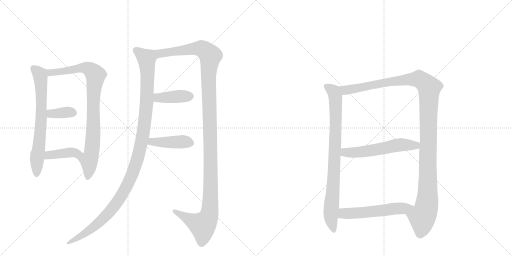
t = 0.00 s
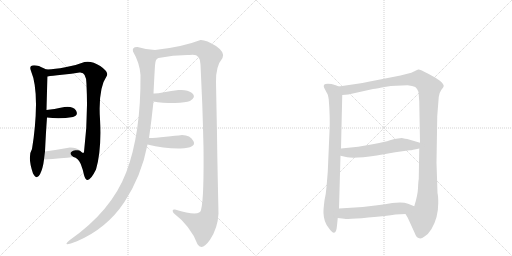
t = 2.02 s
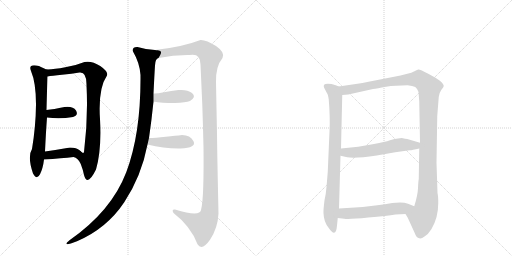
t = 4.04 s
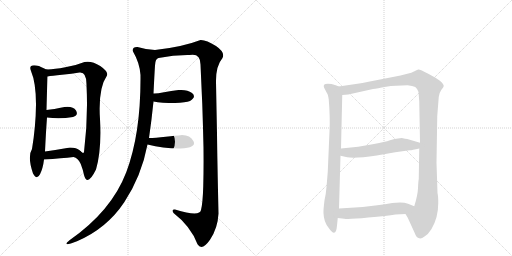
t = 6.06 s
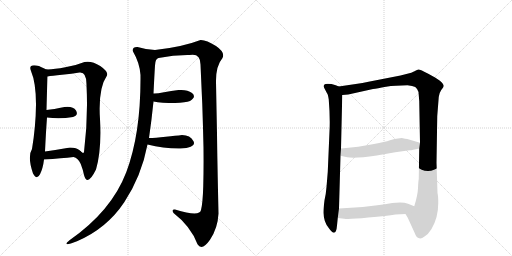
t = 8.09 s
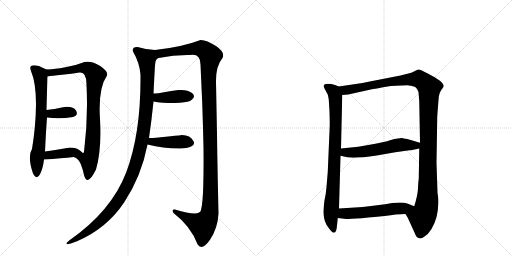
t = 10.11 s

The animated SVG that drew these frames (rendered in a browser with its animation timeline set to each time). Animation: 12 CSS @keyframes rules; one cycle of 10.11 s.

<svg version="1.1" viewBox="0 0 2048 1024" xmlns="http://www.w3.org/2000/svg">
  <g stroke="lightgray" stroke-dasharray="1,1" stroke-width="1" transform="scale(4, 4)">
    <line x1="0" y1="0" x2="256" y2="256"></line>
    <line x1="256" y1="0" x2="0" y2="256"></line>
    <line x1="128" y1="0" x2="128" y2="256"></line>
    <line x1="0" y1="128" x2="256" y2="128"></line>
    <line x1="256" y1="0" x2="512" y2="256"></line>
    <line x1="512" y1="0" x2="256" y2="256"></line>
    <line x1="384" y1="0" x2="384" y2="256"></line>
    <line x1="256" y1="128" x2="512" y2="128"></line>
  </g>
<g transform="scale(1, -1) translate(0, -850)">
   <style type="text/css">
    @keyframes keyframes0 {
      from {
       stroke: black;
       stroke-dashoffset: 690;
       stroke-width: 128;
       }
       69% {
       animation-timing-function: step-end;
       stroke: black;
       stroke-dashoffset: 0;
       stroke-width: 128;
       }
       to {
       stroke: black;
       stroke-width: 1024;
       }
       }
       #make-me-a-hanzi-animation-0 {
         animation: keyframes0 0.811523s both;
         animation-delay: 0.000000s;
         animation-timing-function: linear;
       }
    @keyframes keyframes1 {
      from {
       stroke: black;
       stroke-dashoffset: 864;
       stroke-width: 128;
       }
       74% {
       animation-timing-function: step-end;
       stroke: black;
       stroke-dashoffset: 0;
       stroke-width: 128;
       }
       to {
       stroke: black;
       stroke-width: 1024;
       }
       }
       #make-me-a-hanzi-animation-1 {
         animation: keyframes1 0.953125s both;
         animation-delay: 0.811523s;
         animation-timing-function: linear;
       }
    @keyframes keyframes2 {
      from {
       stroke: black;
       stroke-dashoffset: 358;
       stroke-width: 128;
       }
       54% {
       animation-timing-function: step-end;
       stroke: black;
       stroke-dashoffset: 0;
       stroke-width: 128;
       }
       to {
       stroke: black;
       stroke-width: 1024;
       }
       }
       #make-me-a-hanzi-animation-2 {
         animation: keyframes2 0.541341s both;
         animation-delay: 1.764648s;
         animation-timing-function: linear;
       }
    @keyframes keyframes3 {
      from {
       stroke: black;
       stroke-dashoffset: 390;
       stroke-width: 128;
       }
       56% {
       animation-timing-function: step-end;
       stroke: black;
       stroke-dashoffset: 0;
       stroke-width: 128;
       }
       to {
       stroke: black;
       stroke-width: 1024;
       }
       }
       #make-me-a-hanzi-animation-3 {
         animation: keyframes3 0.567383s both;
         animation-delay: 2.305990s;
         animation-timing-function: linear;
       }
    @keyframes keyframes4 {
      from {
       stroke: black;
       stroke-dashoffset: 1143;
       stroke-width: 128;
       }
       79% {
       animation-timing-function: step-end;
       stroke: black;
       stroke-dashoffset: 0;
       stroke-width: 128;
       }
       to {
       stroke: black;
       stroke-width: 1024;
       }
       }
       #make-me-a-hanzi-animation-4 {
         animation: keyframes4 1.180176s both;
         animation-delay: 2.873372s;
         animation-timing-function: linear;
       }
    @keyframes keyframes5 {
      from {
       stroke: black;
       stroke-dashoffset: 1286;
       stroke-width: 128;
       }
       81% {
       animation-timing-function: step-end;
       stroke: black;
       stroke-dashoffset: 0;
       stroke-width: 128;
       }
       to {
       stroke: black;
       stroke-width: 1024;
       }
       }
       #make-me-a-hanzi-animation-5 {
         animation: keyframes5 1.296549s both;
         animation-delay: 4.053548s;
         animation-timing-function: linear;
       }
    @keyframes keyframes6 {
      from {
       stroke: black;
       stroke-dashoffset: 403;
       stroke-width: 128;
       }
       57% {
       animation-timing-function: step-end;
       stroke: black;
       stroke-dashoffset: 0;
       stroke-width: 128;
       }
       to {
       stroke: black;
       stroke-width: 1024;
       }
       }
       #make-me-a-hanzi-animation-6 {
         animation: keyframes6 0.577962s both;
         animation-delay: 5.350098s;
         animation-timing-function: linear;
       }
    @keyframes keyframes7 {
      from {
       stroke: black;
       stroke-dashoffset: 423;
       stroke-width: 128;
       }
       58% {
       animation-timing-function: step-end;
       stroke: black;
       stroke-dashoffset: 0;
       stroke-width: 128;
       }
       to {
       stroke: black;
       stroke-width: 1024;
       }
       }
       #make-me-a-hanzi-animation-7 {
         animation: keyframes7 0.594238s both;
         animation-delay: 5.928060s;
         animation-timing-function: linear;
       }
    @keyframes keyframes8 {
      from {
       stroke: black;
       stroke-dashoffset: 841;
       stroke-width: 128;
       }
       73% {
       animation-timing-function: step-end;
       stroke: black;
       stroke-dashoffset: 0;
       stroke-width: 128;
       }
       to {
       stroke: black;
       stroke-width: 1024;
       }
       }
       #make-me-a-hanzi-animation-8 {
         animation: keyframes8 0.934408s both;
         animation-delay: 6.522298s;
         animation-timing-function: linear;
       }
    @keyframes keyframes9 {
      from {
       stroke: black;
       stroke-dashoffset: 1218;
       stroke-width: 128;
       }
       80% {
       animation-timing-function: step-end;
       stroke: black;
       stroke-dashoffset: 0;
       stroke-width: 128;
       }
       to {
       stroke: black;
       stroke-width: 1024;
       }
       }
       #make-me-a-hanzi-animation-9 {
         animation: keyframes9 1.241211s both;
         animation-delay: 7.456706s;
         animation-timing-function: linear;
       }
    @keyframes keyframes10 {
      from {
       stroke: black;
       stroke-dashoffset: 565;
       stroke-width: 128;
       }
       65% {
       animation-timing-function: step-end;
       stroke: black;
       stroke-dashoffset: 0;
       stroke-width: 128;
       }
       to {
       stroke: black;
       stroke-width: 1024;
       }
       }
       #make-me-a-hanzi-animation-10 {
         animation: keyframes10 0.709798s both;
         animation-delay: 8.697917s;
         animation-timing-function: linear;
       }
    @keyframes keyframes11 {
      from {
       stroke: black;
       stroke-dashoffset: 552;
       stroke-width: 128;
       }
       64% {
       animation-timing-function: step-end;
       stroke: black;
       stroke-dashoffset: 0;
       stroke-width: 128;
       }
       to {
       stroke: black;
       stroke-width: 1024;
       }
       }
       #make-me-a-hanzi-animation-11 {
         animation: keyframes11 0.699219s both;
         animation-delay: 9.407715s;
         animation-timing-function: linear;
       }
</style>
<path d="M 124 566 Q 144 519 144 432 Q 143 344 128 254 Q 109 224 132 156 Q 147 128 160 153 Q 172 177 176 212 L 180 244 Q 184 327 188 380 L 186 410 Q 188 490 190 544 C 191 572 191 572 190 572 Q 188 570 175 577 Q 162 583 156 586 Q 111 597 124 566 Z" fill="lightgray"></path> 
<path d="M 294 222 Q 312 219 323 194 Q 333 168 336 150 Q 349 101 384 172 Q 407 251 400 374 Q 392 496 428 548 Q 434 563 401 586 Q 367 608 338 602 Q 304 588 261 581 Q 218 573 190 572 C 160 570 160 540 190 544 Q 207 547 248 551 Q 288 555 318 560 Q 347 563 346 510 Q 353 376 336 242 Q 333 233 320 247 C 291 255 268 237 294 222 Z" fill="lightgray"></path> 
<path d="M 188 380 Q 240 373 292 382 Q 315 390 304 408 Q 292 426 258 422 Q 214 413 186 410 C 156 407 158 384 188 380 Z" fill="lightgray"></path> 
<path d="M 176 212 Q 248 217 294 222 C 324 225 342 227 320 247 Q 306 260 280 260 Q 224 250 180 244 C 150 240 146 210 176 212 Z" fill="lightgray"></path> 
<path d="M 620 650 Q 586 651 550 662 Q 527 663 532 644 Q 559 598 562 550 Q 564 316 505 161 Q 446 6 278 -111 Q 243 -140 308 -115 Q 427 -64 497 41 Q 566 146 590 272 L 596 298 Q 606 366 614 444 L 614 476 Q 618 559 620 588 Q 621 616 634 618 C 649 644 650 647 620 650 Z" fill="lightgray"></path> 
<path d="M 864 522 Q 863 586 890 618 Q 902 640 864 666 Q 825 691 802 690 Q 730 662 620 650 C 590 646 604 613 634 618 Q 697 631 758 630 Q 802 639 802 592 Q 805 523 809 436 Q 812 348 814 260 Q 815 172 813 105 Q 811 37 804 10 Q 800 -18 700 12 Q 685 14 694 -2 Q 763 -55 790 -127 Q 808 -155 840 -109 Q 871 -63 874 -4 Q 869 218 868 316 Q 866 413 864 522 Z" fill="lightgray"></path> 
<path d="M 614 444 Q 646 438 700 438 Q 743 440 760 446 Q 787 463 768 478 Q 749 493 714 490 Q 685 486 656 481 Q 627 475 614 476 C 584 477 584 449 614 444 Z" fill="lightgray"></path> 
<path d="M 590 272 Q 657 255 722 256 Q 787 259 774 285 Q 761 310 728 310 Q 704 307 663 303 Q 621 298 596 298 C 566 298 561 279 590 272 Z" fill="lightgray"></path> 
<path d="M 1318 325 L 1311 162 L 1306 102 Q 1304 75 1298 49 Q 1293 9 1294 -3 Q 1295 -38 1315 -62 Q 1344 -104 1348 -52 L 1351 -22 L 1356 16 L 1362 227 L 1364 256 L 1369 470 C 1370 498 1370 498 1355 504 L 1343 509 Q 1318 517 1302 514 Q 1291 511 1297 498 L 1308 477 Q 1312 473 1315 452 Q 1321 378 1318 325 Z" fill="lightgray"></path> 
<path d="M 1622 -6 L 1631 -21 L 1657 -78 Q 1666 -101 1674 -102 Q 1684 -107 1698 -96 Q 1713 -87 1726 -66 Q 1753 -21 1753 38 Q 1753 66 1750 78 L 1746 199 L 1749 386 L 1755 462 Q 1756 477 1765 490 Q 1775 502 1775 506 Q 1775 523 1713 555 Q 1680 573 1673 572 Q 1666 570 1658 565 L 1645 559 L 1602 548 L 1474 523 Q 1451 518 1423 514 L 1355 504 C 1325 500 1339 467 1369 470 L 1393 472 L 1492 494 Q 1508 496 1544 503 Q 1581 509 1630 509 Q 1651 507 1661 502 Q 1669 496 1674 482 L 1677 445 L 1680 279 L 1677 256 L 1675 134 Q 1673 123 1672 97 Q 1671 70 1657 25 C 1649 -4 1608 20 1622 -6 Z" fill="lightgray"></path> 
<path d="M 1362 227 L 1389 221 Q 1418 215 1507 228 L 1581 241 L 1638 249 Q 1644 248 1677 256 C 1706 263 1709 271 1680 279 L 1629 294 Q 1623 295 1607 298 L 1592 296 Q 1580 296 1560 289 Q 1540 282 1496 274 L 1433 263 L 1364 256 C 1334 253 1333 234 1362 227 Z" fill="lightgray"></path> 
<path d="M 1351 -22 L 1377 -25 Q 1397 -28 1473 -20 Q 1549 -13 1582 -8 L 1622 -6 C 1652 -5 1685 14 1657 25 L 1632 35 Q 1613 43 1569 38 Q 1541 33 1509 29 L 1451 22 L 1356 16 C 1326 14 1321 -19 1351 -22 Z" fill="lightgray"></path> 
      <clipPath id="make-me-a-hanzi-clip-0">
      <path d="M 124 566 Q 144 519 144 432 Q 143 344 128 254 Q 109 224 132 156 Q 147 128 160 153 Q 172 177 176 212 L 180 244 Q 184 327 188 380 L 186 410 Q 188 490 190 544 C 191 572 191 572 190 572 Q 188 570 175 577 Q 162 583 156 586 Q 111 597 124 566 Z" fill="lightgray"></path>
      </clipPath>
      <path clip-path="url(#make-me-a-hanzi-clip-0)" d="M 133 575 L 161 550 L 166 469 L 166 386 L 146 155 " fill="none" id="make-me-a-hanzi-animation-0" stroke-dasharray="562 1124" stroke-linecap="round"></path>

      <clipPath id="make-me-a-hanzi-clip-1">
      <path d="M 294 222 Q 312 219 323 194 Q 333 168 336 150 Q 349 101 384 172 Q 407 251 400 374 Q 392 496 428 548 Q 434 563 401 586 Q 367 608 338 602 Q 304 588 261 581 Q 218 573 190 572 C 160 570 160 540 190 544 Q 207 547 248 551 Q 288 555 318 560 Q 347 563 346 510 Q 353 376 336 242 Q 333 233 320 247 C 291 255 268 237 294 222 Z" fill="lightgray"></path>
      </clipPath>
      <path clip-path="url(#make-me-a-hanzi-clip-1)" d="M 194 551 L 209 561 L 339 579 L 360 572 L 382 549 L 374 471 L 369 262 L 356 210 L 358 168 L 352 147 " fill="none" id="make-me-a-hanzi-animation-1" stroke-dasharray="736 1472" stroke-linecap="round"></path>

      <clipPath id="make-me-a-hanzi-clip-2">
      <path d="M 188 380 Q 240 373 292 382 Q 315 390 304 408 Q 292 426 258 422 Q 214 413 186 410 C 156 407 158 384 188 380 Z" fill="lightgray"></path>
      </clipPath>
      <path clip-path="url(#make-me-a-hanzi-clip-2)" d="M 193 403 L 204 395 L 292 398 " fill="none" id="make-me-a-hanzi-animation-2" stroke-dasharray="230 460" stroke-linecap="round"></path>

      <clipPath id="make-me-a-hanzi-clip-3">
      <path d="M 176 212 Q 248 217 294 222 C 324 225 342 227 320 247 Q 306 260 280 260 Q 224 250 180 244 C 150 240 146 210 176 212 Z" fill="lightgray"></path>
      </clipPath>
      <path clip-path="url(#make-me-a-hanzi-clip-3)" d="M 185 216 L 195 230 L 311 246 " fill="none" id="make-me-a-hanzi-animation-3" stroke-dasharray="262 524" stroke-linecap="round"></path>

      <clipPath id="make-me-a-hanzi-clip-4">
      <path d="M 620 650 Q 586 651 550 662 Q 527 663 532 644 Q 559 598 562 550 Q 564 316 505 161 Q 446 6 278 -111 Q 243 -140 308 -115 Q 427 -64 497 41 Q 566 146 590 272 L 596 298 Q 606 366 614 444 L 614 476 Q 618 559 620 588 Q 621 616 634 618 C 649 644 650 647 620 650 Z" fill="lightgray"></path>
      </clipPath>
      <path clip-path="url(#make-me-a-hanzi-clip-4)" d="M 545 649 L 586 615 L 590 540 L 586 424 L 574 322 L 540 182 L 511 112 L 456 24 L 385 -50 L 293 -116 " fill="none" id="make-me-a-hanzi-animation-4" stroke-dasharray="1015 2030" stroke-linecap="round"></path>

      <clipPath id="make-me-a-hanzi-clip-5">
      <path d="M 864 522 Q 863 586 890 618 Q 902 640 864 666 Q 825 691 802 690 Q 730 662 620 650 C 590 646 604 613 634 618 Q 697 631 758 630 Q 802 639 802 592 Q 805 523 809 436 Q 812 348 814 260 Q 815 172 813 105 Q 811 37 804 10 Q 800 -18 700 12 Q 685 14 694 -2 Q 763 -55 790 -127 Q 808 -155 840 -109 Q 871 -63 874 -4 Q 869 218 868 316 Q 866 413 864 522 Z" fill="lightgray"></path>
      </clipPath>
      <path clip-path="url(#make-me-a-hanzi-clip-5)" d="M 629 648 L 638 639 L 655 637 L 777 656 L 809 655 L 842 623 L 834 558 L 843 178 L 837 -9 L 818 -45 L 809 -51 L 707 1 " fill="none" id="make-me-a-hanzi-animation-5" stroke-dasharray="1158 2316" stroke-linecap="round"></path>

      <clipPath id="make-me-a-hanzi-clip-6">
      <path d="M 614 444 Q 646 438 700 438 Q 743 440 760 446 Q 787 463 768 478 Q 749 493 714 490 Q 685 486 656 481 Q 627 475 614 476 C 584 477 584 449 614 444 Z" fill="lightgray"></path>
      </clipPath>
      <path clip-path="url(#make-me-a-hanzi-clip-6)" d="M 619 471 L 634 459 L 762 466 " fill="none" id="make-me-a-hanzi-animation-6" stroke-dasharray="275 550" stroke-linecap="round"></path>

      <clipPath id="make-me-a-hanzi-clip-7">
      <path d="M 590 272 Q 657 255 722 256 Q 787 259 774 285 Q 761 310 728 310 Q 704 307 663 303 Q 621 298 596 298 C 566 298 561 279 590 272 Z" fill="lightgray"></path>
      </clipPath>
      <path clip-path="url(#make-me-a-hanzi-clip-7)" d="M 599 277 L 608 283 L 741 283 L 763 277 " fill="none" id="make-me-a-hanzi-animation-7" stroke-dasharray="295 590" stroke-linecap="round"></path>

      <clipPath id="make-me-a-hanzi-clip-8">
      <path d="M 1318 325 L 1311 162 L 1306 102 Q 1304 75 1298 49 Q 1293 9 1294 -3 Q 1295 -38 1315 -62 Q 1344 -104 1348 -52 L 1351 -22 L 1356 16 L 1362 227 L 1364 256 L 1369 470 C 1370 498 1370 498 1355 504 L 1343 509 Q 1318 517 1302 514 Q 1291 511 1297 498 L 1308 477 Q 1312 473 1315 452 Q 1321 378 1318 325 Z" fill="lightgray"></path>
      </clipPath>
      <path clip-path="url(#make-me-a-hanzi-clip-8)" d="M 1304 505 L 1338 477 L 1343 432 L 1337 175 L 1323 -21 L 1332 -62 " fill="none" id="make-me-a-hanzi-animation-8" stroke-dasharray="713 1426" stroke-linecap="round"></path>

      <clipPath id="make-me-a-hanzi-clip-9">
      <path d="M 1622 -6 L 1631 -21 L 1657 -78 Q 1666 -101 1674 -102 Q 1684 -107 1698 -96 Q 1713 -87 1726 -66 Q 1753 -21 1753 38 Q 1753 66 1750 78 L 1746 199 L 1749 386 L 1755 462 Q 1756 477 1765 490 Q 1775 502 1775 506 Q 1775 523 1713 555 Q 1680 573 1673 572 Q 1666 570 1658 565 L 1645 559 L 1602 548 L 1474 523 Q 1451 518 1423 514 L 1355 504 C 1325 500 1339 467 1369 470 L 1393 472 L 1492 494 Q 1508 496 1544 503 Q 1581 509 1630 509 Q 1651 507 1661 502 Q 1669 496 1674 482 L 1677 445 L 1680 279 L 1677 256 L 1675 134 Q 1673 123 1672 97 Q 1671 70 1657 25 C 1649 -4 1608 20 1622 -6 Z" fill="lightgray"></path>
      </clipPath>
      <path clip-path="url(#make-me-a-hanzi-clip-9)" d="M 1362 500 L 1386 489 L 1570 525 L 1676 534 L 1717 500 L 1709 46 L 1702 6 L 1689 -20 L 1681 -84 " fill="none" id="make-me-a-hanzi-animation-9" stroke-dasharray="1090 2180" stroke-linecap="round"></path>

      <clipPath id="make-me-a-hanzi-clip-10">
      <path d="M 1362 227 L 1389 221 Q 1418 215 1507 228 L 1581 241 L 1638 249 Q 1644 248 1677 256 C 1706 263 1709 271 1680 279 L 1629 294 Q 1623 295 1607 298 L 1592 296 Q 1580 296 1560 289 Q 1540 282 1496 274 L 1433 263 L 1364 256 C 1334 253 1333 234 1362 227 Z" fill="lightgray"></path>
      </clipPath>
      <path clip-path="url(#make-me-a-hanzi-clip-10)" d="M 1372 248 L 1380 240 L 1439 241 L 1609 272 L 1662 267 L 1672 274 " fill="none" id="make-me-a-hanzi-animation-10" stroke-dasharray="437 874" stroke-linecap="round"></path>

      <clipPath id="make-me-a-hanzi-clip-11">
      <path d="M 1351 -22 L 1377 -25 Q 1397 -28 1473 -20 Q 1549 -13 1582 -8 L 1622 -6 C 1652 -5 1685 14 1657 25 L 1632 35 Q 1613 43 1569 38 Q 1541 33 1509 29 L 1451 22 L 1356 16 C 1326 14 1321 -19 1351 -22 Z" fill="lightgray"></path>
      </clipPath>
      <path clip-path="url(#make-me-a-hanzi-clip-11)" d="M 1358 -17 L 1381 -3 L 1461 0 L 1649 23 " fill="none" id="make-me-a-hanzi-animation-11" stroke-dasharray="424 848" stroke-linecap="round"></path>

</g>
</svg>
